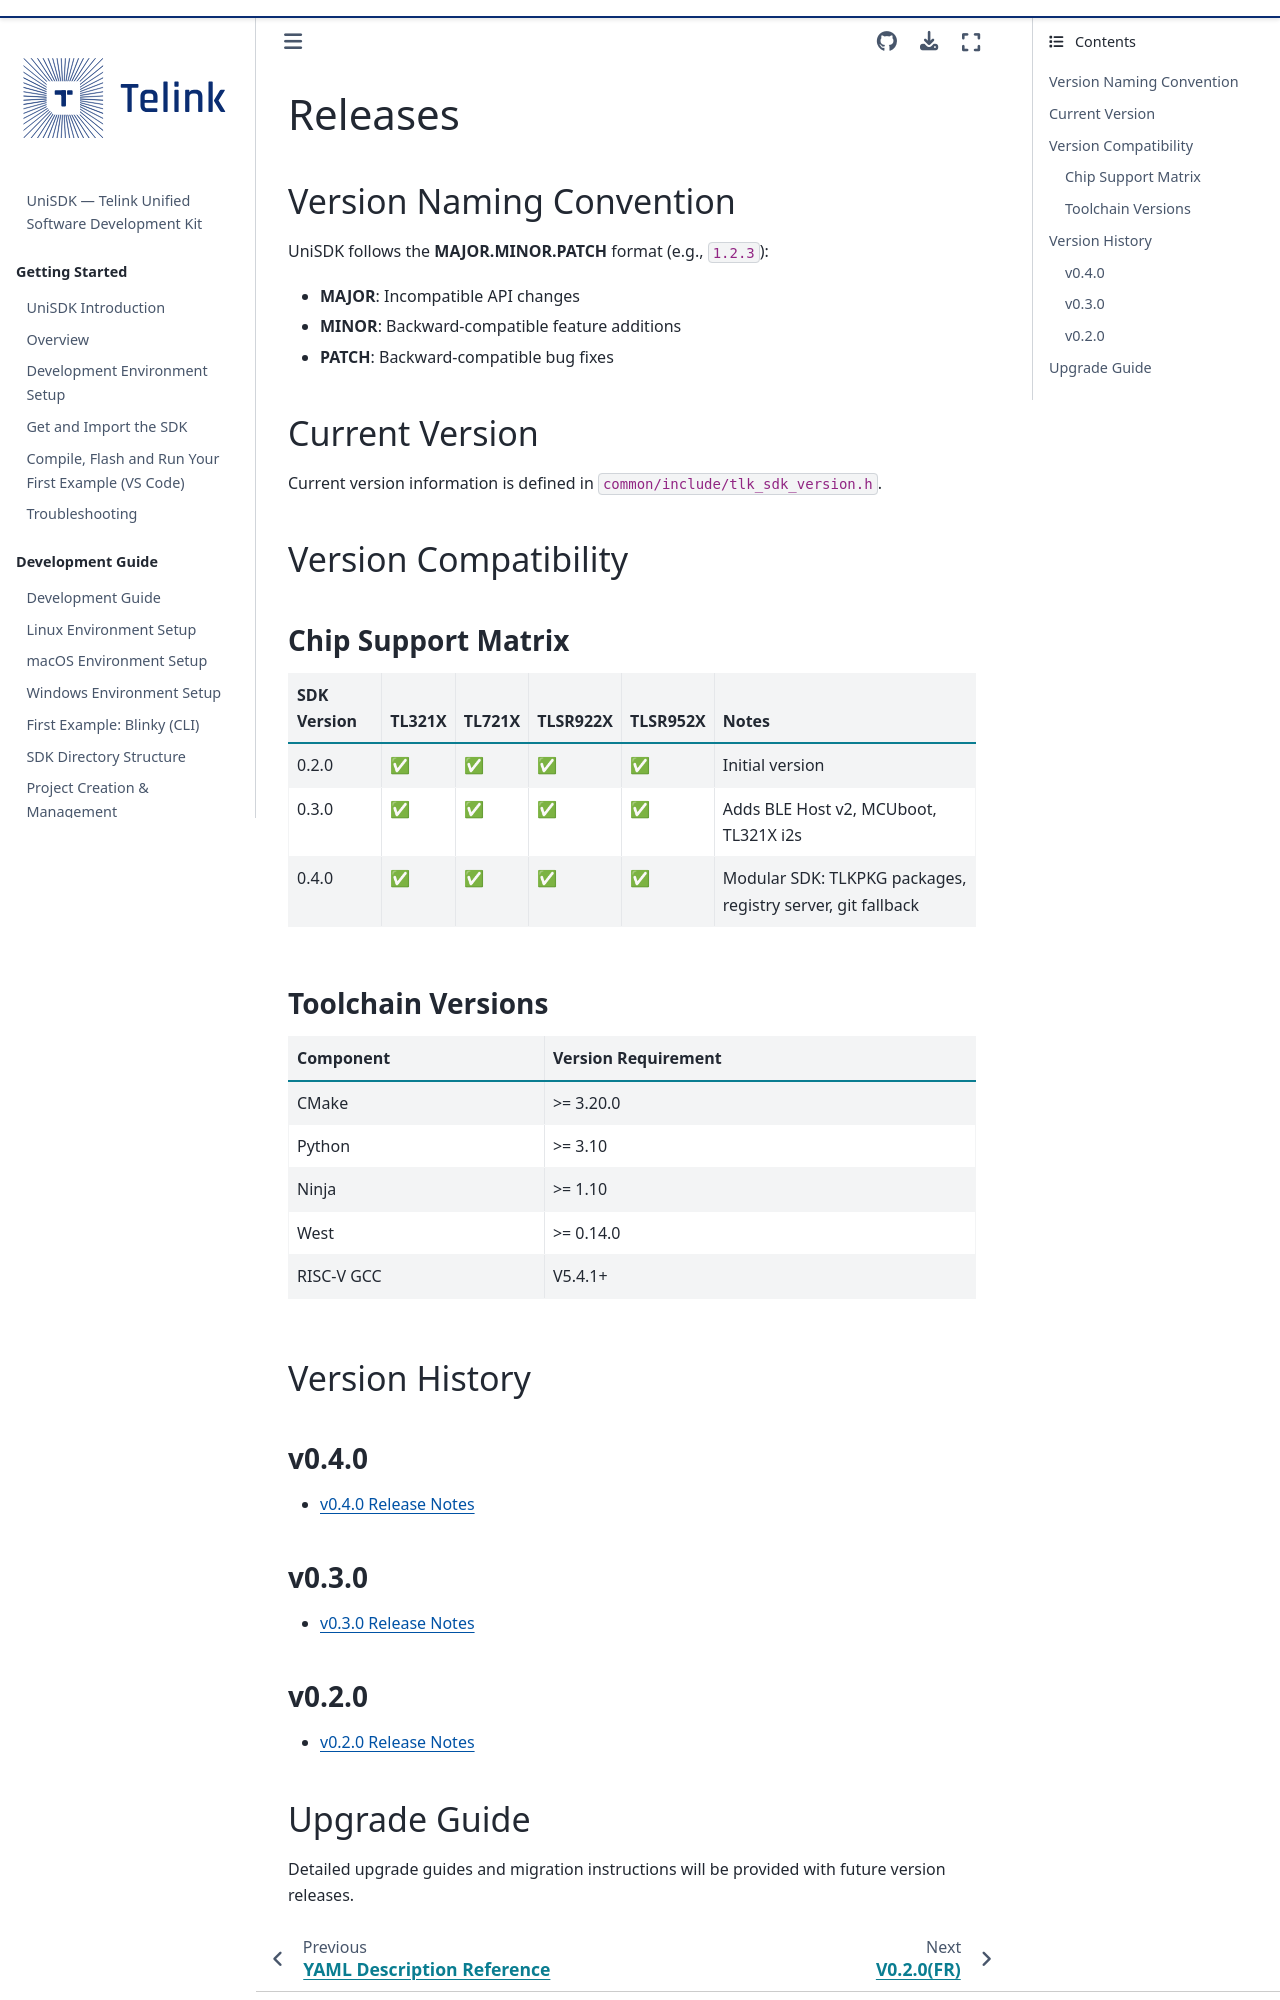

repository: telink-semi/unisdk-doc · page: en/0.4.0/releases/index.html · generator: sphinx

---
title: Releases
status: DRAFT
---

# Releases

## Version Naming Convention

UniSDK follows the **MAJOR.MINOR.PATCH** format (e.g., `1.2.3`):

- **MAJOR**: Incompatible API changes
- **MINOR**: Backward-compatible feature additions
- **PATCH**: Backward-compatible bug fixes

## Current Version

Current version information is defined in `common/include/tlk_sdk_version.h`.

## Version Compatibility

### Chip Support Matrix

| SDK Version | TL321X | TL721X | TLSR922X | TLSR952X | Notes |
|---------|--------|--------|----------|----------|------|
| 0.2.0 | ✅ | ✅ | ✅ | ✅ | Initial version |

### Toolchain Versions

| Component | Version Requirement |
|------|---------|
| CMake | >= 3.20.0 |
| Python | >= 3.10 |
| Ninja | >= 1.10 |
| West | >= 0.14.0 |
| RISC-V GCC | V5.4.1+ |

## Version History
